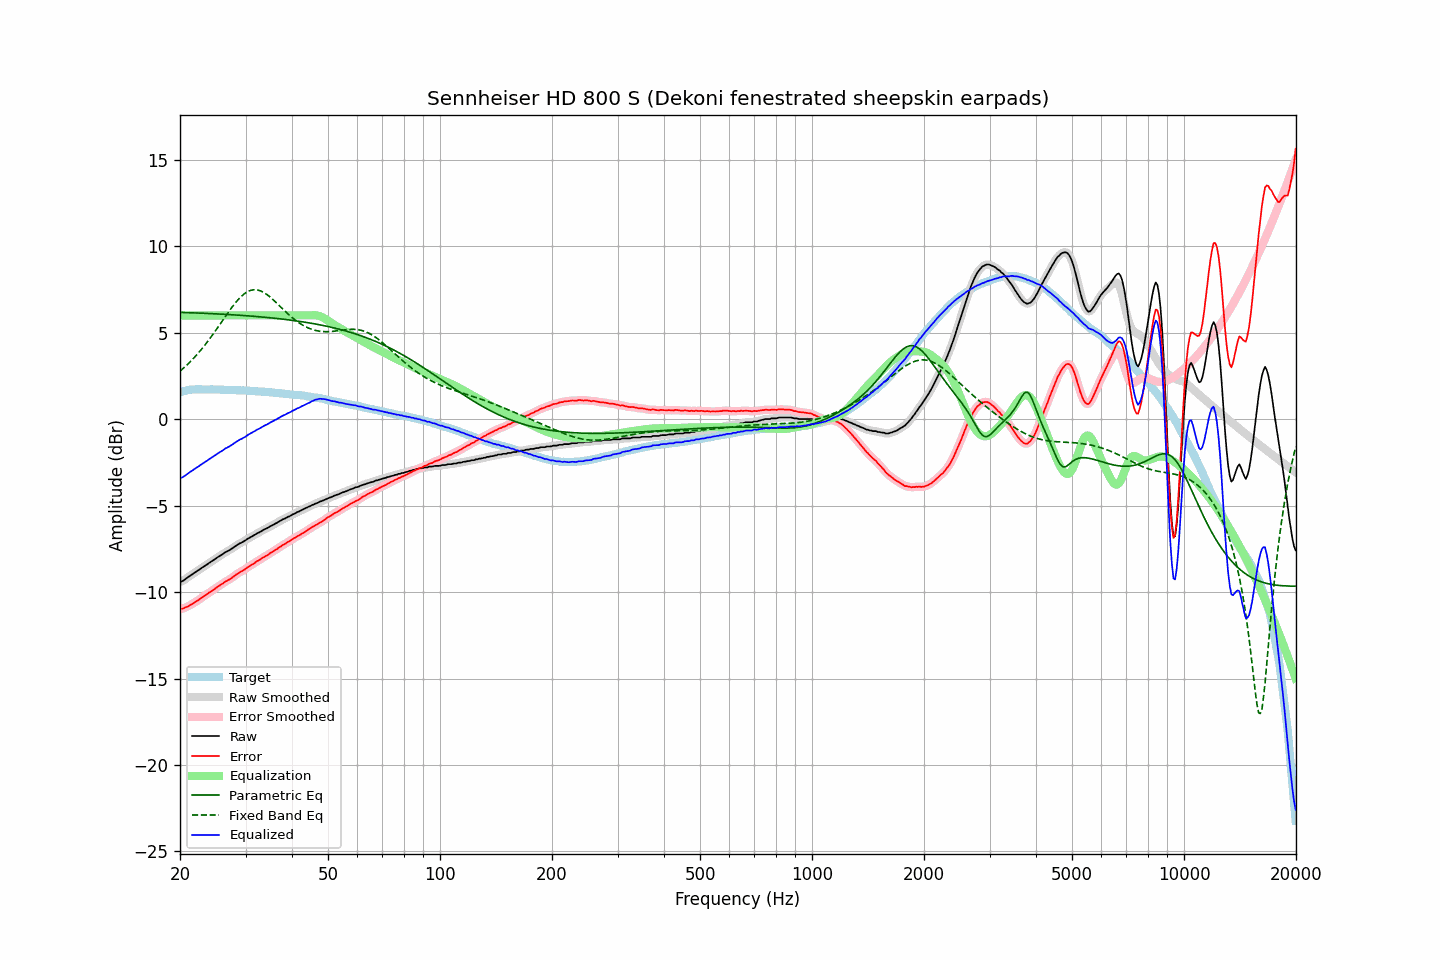

The table this chart was drawn from, first rows:
frequency, raw, error, smoothed, error_smoothed, equalization, parametric_eq, fixed_band_eq, equalized_raw, equalized_smoothed, target
20.00, -9.42, -10.97, -9.43, -10.98, 6.00, 6.18, 2.78, -3.42, -3.43, 1.55
20.20, -9.38, -10.96, -9.38, -10.96, 6.00, 6.17, 2.86, -3.38, -3.38, 1.58
20.40, -9.34, -10.95, -9.33, -10.94, 6.00, 6.17, 2.94, -3.34, -3.33, 1.61
20.61, -9.27, -10.90, -9.27, -10.91, 6.00, 6.17, 3.02, -3.27, -3.27, 1.63
20.81, -9.20, -10.86, -9.21, -10.87, 6.00, 6.16, 3.11, -3.20, -3.21, 1.66
21.02, -9.14, -10.83, -9.14, -10.82, 6.00, 6.16, 3.20, -3.14, -3.14, 1.69
21.23, -9.07, -10.77, -9.08, -10.78, 6.00, 6.16, 3.29, -3.07, -3.08, 1.70
21.44, -9.01, -10.72, -9.01, -10.72, 6.00, 6.15, 3.38, -3.01, -3.01, 1.71
21.66, -8.95, -10.67, -8.95, -10.66, 6.00, 6.15, 3.48, -2.95, -2.95, 1.72
21.87, -8.88, -10.60, -8.88, -10.61, 6.00, 6.15, 3.58, -2.88, -2.88, 1.72
22.09, -8.82, -10.55, -8.82, -10.55, 6.00, 6.14, 3.68, -2.82, -2.82, 1.73
22.31, -8.76, -10.49, -8.76, -10.49, 6.00, 6.14, 3.78, -2.76, -2.76, 1.73
22.54, -8.70, -10.43, -8.70, -10.43, 6.00, 6.14, 3.89, -2.70, -2.70, 1.73
22.76, -8.63, -10.36, -8.64, -10.36, 6.00, 6.13, 4.00, -2.63, -2.64, 1.73
22.99, -8.57, -10.29, -8.57, -10.29, 6.00, 6.13, 4.11, -2.57, -2.57, 1.72
23.22, -8.51, -10.23, -8.51, -10.23, 6.00, 6.12, 4.23, -2.51, -2.51, 1.72
23.45, -8.45, -10.17, -8.45, -10.17, 6.00, 6.12, 4.35, -2.45, -2.45, 1.72
23.69, -8.39, -10.11, -8.39, -10.10, 6.00, 6.11, 4.47, -2.39, -2.39, 1.72
23.92, -8.32, -10.04, -8.33, -10.04, 6.00, 6.11, 4.59, -2.32, -2.33, 1.71
24.16, -8.26, -9.99, -8.26, -9.98, 6.00, 6.11, 4.72, -2.26, -2.26, 1.72
24.40, -8.20, -9.92, -8.20, -9.92, 6.00, 6.10, 4.84, -2.20, -2.20, 1.72
24.65, -8.14, -9.86, -8.14, -9.86, 6.00, 6.10, 4.97, -2.14, -2.14, 1.71
24.89, -8.08, -9.79, -8.08, -9.79, 6.00, 6.09, 5.10, -2.08, -2.08, 1.71
25.14, -8.01, -9.72, -8.01, -9.73, 6.00, 6.09, 5.24, -2.01, -2.01, 1.71
25.39, -7.95, -9.66, -7.95, -9.66, 6.00, 6.08, 5.37, -1.95, -1.95, 1.71
25.65, -7.89, -9.60, -7.90, -9.60, 6.00, 6.08, 5.50, -1.89, -1.90, 1.71
25.91, -7.84, -9.54, -7.84, -9.54, 6.00, 6.07, 5.64, -1.84, -1.84, 1.70
26.16, -7.78, -9.48, -7.78, -9.48, 6.00, 6.07, 5.78, -1.78, -1.78, 1.70
26.43, -7.70, -9.40, -7.72, -9.41, 6.00, 6.06, 5.91, -1.70, -1.72, 1.70
26.69, -7.66, -9.36, -7.66, -9.36, 6.00, 6.06, 6.04, -1.66, -1.66, 1.70
26.96, -7.61, -9.31, -7.61, -9.31, 6.00, 6.05, 6.18, -1.61, -1.61, 1.70
27.23, -7.56, -9.26, -7.56, -9.26, 6.00, 6.05, 6.31, -1.56, -1.56, 1.70
27.50, -7.50, -9.20, -7.50, -9.20, 6.00, 6.04, 6.43, -1.50, -1.50, 1.70
27.77, -7.44, -9.13, -7.44, -9.13, 6.00, 6.03, 6.56, -1.44, -1.44, 1.68
28.05, -7.37, -9.06, -7.38, -9.06, 6.00, 6.03, 6.68, -1.37, -1.38, 1.68
28.33, -7.31, -8.98, -7.31, -8.99, 6.00, 6.02, 6.79, -1.31, -1.31, 1.67
28.62, -7.25, -8.92, -7.25, -8.92, 6.00, 6.02, 6.90, -1.25, -1.25, 1.67
28.90, -7.19, -8.86, -7.20, -8.87, 6.00, 6.01, 7.00, -1.19, -1.20, 1.67
29.19, -7.15, -8.81, -7.15, -8.81, 6.00, 6.00, 7.09, -1.15, -1.15, 1.66
29.48, -7.10, -8.77, -7.10, -8.77, 6.00, 6.00, 7.17, -1.10, -1.10, 1.67
29.78, -7.05, -8.71, -7.05, -8.71, 6.00, 5.99, 7.25, -1.05, -1.05, 1.66
30.08, -6.99, -8.65, -6.99, -8.64, 6.00, 5.98, 7.32, -0.99, -0.99, 1.66
30.38, -6.92, -8.57, -6.93, -8.58, 6.00, 5.98, 7.37, -0.92, -0.93, 1.64
30.68, -6.87, -8.52, -6.87, -8.51, 6.00, 5.97, 7.42, -0.87, -0.87, 1.64
30.99, -6.82, -8.45, -6.82, -8.46, 6.00, 5.96, 7.45, -0.82, -0.82, 1.63
31.30, -6.77, -8.40, -6.77, -8.40, 6.00, 5.96, 7.47, -0.77, -0.77, 1.63
31.61, -6.72, -8.35, -6.72, -8.34, 6.00, 5.95, 7.49, -0.72, -0.72, 1.63
31.93, -6.66, -8.28, -6.66, -8.28, 6.00, 5.94, 7.48, -0.66, -0.66, 1.62
32.24, -6.60, -8.21, -6.61, -8.22, 6.00, 5.93, 7.48, -0.60, -0.61, 1.61
32.57, -6.56, -8.17, -6.56, -8.16, 6.00, 5.93, 7.45, -0.56, -0.56, 1.60
32.89, -6.51, -8.11, -6.51, -8.11, 6.00, 5.92, 7.42, -0.51, -0.51, 1.60
33.22, -6.45, -8.04, -6.46, -8.05, 6.00, 5.91, 7.38, -0.45, -0.46, 1.59
33.55, -6.40, -7.99, -6.40, -7.99, 6.00, 5.90, 7.33, -0.40, -0.40, 1.59
33.89, -6.35, -7.93, -6.36, -7.94, 6.00, 5.89, 7.28, -0.35, -0.36, 1.58
34.23, -6.31, -7.89, -6.31, -7.88, 6.00, 5.88, 7.21, -0.31, -0.31, 1.58
34.57, -6.26, -7.83, -6.26, -7.82, 6.00, 5.87, 7.14, -0.26, -0.26, 1.56
34.92, -6.20, -7.75, -6.21, -7.76, 6.00, 5.86, 7.07, -0.20, -0.21, 1.55
35.27, -6.15, -7.70, -6.16, -7.70, 6.00, 5.86, 6.99, -0.15, -0.16, 1.55
35.62, -6.11, -7.65, -6.11, -7.64, 6.00, 5.85, 6.90, -0.11, -0.11, 1.54
35.97, -6.05, -7.58, -6.06, -7.59, 6.00, 5.84, 6.82, -0.05, -0.06, 1.52
... 635 more rows
